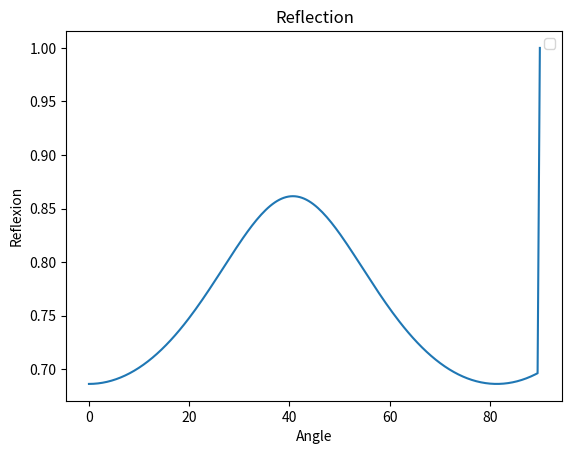

Write Python code to recreate this figure.
import numpy as np
import matplotlib.pyplot as plt


class Bragg:

    def __init__(self, periods, Lambda, Theta, Npoints):

        # On prend des valeurs de Lambda et Theta
        self.Lambda = Lambda
        self.Theta = Theta

        # On définie la permittivité et la perméabilité
        self.Eps = np.array([1, 2, 4])
        self.Mu = np.array([1, 1, 1])

        # On définie le nombre de période
        self.n_periods = periods

        # On définie le nombre de points

        self.Npoints = Npoints

        # Définition de la structure du matériau => ( 0, 1, 2, 1, 2, ...., 1, 2, 0)
        rep0 = np.tile([1, 2], (1, self.n_periods))
        rep0 = np.insert(rep0, 0, 0)
        rep0 = np.append(rep0, 0)
        self.Type = rep0

        # Idem pour la hauteur
        rep1 = np.tile([600 / np.sqrt(2), 600 / (4 * 2)], (1, self.n_periods))
        rep1 = np.insert(rep1, 0, 600)
        rep1 = np.append(rep1, 100)
        self.height = rep1

        # Définition de la polarisation
        self.pol = 1

    def cascade(self, A, B):
        # On combine deux matrices de diffusion A et B en une seule matrice de diffusion (2*2) S
        t = 1 / (1 - B[0, 1] * A[1, 1])
        S = np.array([[A[0, 0] + A[0, 1] * B[0, 0] * A[1, 0] * t, A[0, 1] * B[0, 1] * t],
                      [B[1, 0] * A[1, 0] * t, B[1, 1] + A[1, 1] * B[0, 1] * B[1, 0] * t]])
        return S

    def coefficient(self, a):

        # On considère que la première valeur de la hauteur est 0
        self.height[0] = 0

        # On definie k0 à partir de lambda
        k0 = (2 * np.pi) / self.Lambda

        # g est la longeur de Type
        g = len(self.Type)

        # On définie deux array comme des copies de Type
        TypeEps = np.copy(self.Type)
        TypeMu = np.copy(self.Type)

        # On implémente les valeurs de la permittivité et de la perméabilité dans type pour définir le matériau
        for i in range(2, -1, -1):
            TypeEps[TypeEps == i] = self.Eps[i]
            TypeMu[TypeMu == i] = self.Mu[i]

        # En fonction de la polarisation, f prend soit la valeur TypeMu ou la valeur TypeEps
        if self.pol == 0:
            f = TypeMu
        else:
            f = TypeEps

        # Définition de alpha et gamma en fonction de TypeEps, TypeMu, k0 et Theta
        alpha = np.sqrt(TypeEps[0] * TypeMu[0]) * k0 * np.sin(a * (np.pi / 180))
        gamma = np.sqrt(TypeEps * TypeMu * (k0 ** 2) - np.ones(g) * (alpha ** 2))
        # print("gamma=",gamma)

        # On fait en sorte d'avoir un résultat positif en foction au cas où l'index serait négatif
        if np.real(TypeEps[0]) < 0 and np.real(TypeMu[0]):
            gamma[0] = -gamma[0]

        # On modifie la détermination de la racine carrée pour obtenir un stabilité parfaite
        if g > 2:
            gamma[1: g - 2] = gamma[1:g - 2] * (1 - 2 * (np.imag(gamma[1:g - 2]) < 0))
        # Condition de l'onde sortante pour le dernier milieu
        if np.real(TypeEps[g - 1]) < 0 and np.real(TypeMu[g - 1]) < 0 and np.real(
                np.sqrt(TypeEps[g - 1] * TypeMu * (k0 ** 2) - (alpha ** 2))):
            gamma[g - 1] = -np.sqrt(TypeEps[g - 1] * TypeMu[g - 1] - (alpha ** 2))
        else:
            gamma[g - 1] = np.sqrt(TypeEps[g - 1] * TypeMu[g - 1] * (k0 ** 2) - (alpha ** 2))

        # Définition de la matrice T
        # T = np.array([[[0, 1], [1, 0]], [[0, 0], [0, 0]], [[0, 0], [0, 0]]])
        # # Cacul des matrices S
        # for k in range(0, g - 2, 1):
        #     # Matrice de diffusion des couches
        #     t = np.exp(1j * gamma[k] * self.height[k])
        #     T[2 * k, :, :] = np.array([[0, t], [t, 0]])
        #
        #     # Matrice de diffusion d'interface
        #     b1 = gamma[k] / (f[k])
        #     b2 = gamma[k + 1] / (f[k + 1])
        #     T[2 * k + 1, :, :] = np.array(
        #         [[(b1 - b2) / (b1 + b2), (2 * b2) / (b1 + b2)], [(2 * b1) / (b1 + b2), (b2 - b1) / (b1 + b2)]])
        #
        # # Matrice de diffusion pour la dernière couche
        # t = np.exp(1j * gamma[g - 1] * self.height[g - 1])
        # T[2 * g, :, :] = np.array([[0, t], [t, 0]])

        a = np.array([[[1, 0], [0, 1]]])

        for k in range(g - 3):
            z = gamma[k]
            # print("z=",z)
            t = np.exp(1j * gamma[k] * self.height[k])
            B = np.array([[[t, 0], [0, t]]])

            b1 = gamma[k] / (f[k])
            # print("b1", b1, k)
            b2 = gamma[k + 1] / (f[k + 1])
            # print("b2", b2, k)

            C = np.array(
                [[[(b1 - b2) / (b1 + b2), (2 * b2) / (b1 + b2)], [(2 * b1) / (b1 + b2), (b2 - b1) / (b1 + b2)]]])
            if k % 2 == 0:
                a = np.concatenate((a, B), axis=0)
            else:
                a = np.concatenate((a, C), axis=0)
        t = np.exp(1j * gamma[g - 1] * self.height[g - 1])
        D = np.array([[[t, 0], [0, t]]])
        a = np.concatenate((a, D), axis=0)

        # print("avant", a)

        # On combine les différentes matrices
        a_ = np.copy(a)

        for i in range(0, a.shape[1] - 2, 1):
            a[i + 1] = self.cascade(a[i], a_[i + 1])

        # print("après", a)

        # Coefficient de reflexion de l'ensemble de la structure
        r = a[a.shape[1]][0, 1]
        # print("r=", r)
        # Coefficient de transmission de l'ensemble de la structure
        tr = a[a.shape[1], :, :][1, 1]
        # print("t=", tr)
        # Coefficient de réflexion de l'énergie
        R = np.abs(r) ** 2
        # print("R=", R)
        # Coefficient de transmission de l'énergie
        Tr = (np.abs(tr) ** 2)
        # * gamma[g - 1] * f[0] / (gamma[0] * f[g - 1])
        # print("T=", Tr)

        return r, tr, R, Tr

    # def affichageCoef(self):

    def angular(self):

        # Intervalle angulaire
        angMax = 90
        angMin = 0
        Range_angl = np.linspace(angMin, angMax, self.Npoints)

        # print(Range_angl)
        a = np.ones((self.Npoints, 1))
        b = np.ones((self.Npoints, 1))
        c = np.ones((self.Npoints, 1))
        d = np.ones((self.Npoints, 1))

        for i in range(self.Npoints - 1):
            a[i], b[i], c[i], d[i] = self.coefficient(i)

        fig, ax = plt.subplots()  # Create a figure and an axes.
        ax.plot(Range_angl, c)  # Plot some data on the axes.
        ax.set_xlabel('Angle')  # Add an x-label to the axes.
        ax.set_ylabel('Reflexion')  # Add a y-label to the axes.
        ax.set_title("Reflection")  # Add a title to the axes.
        ax.legend()
        plt.show()


theta = (35 * np.pi) / 180

a = Bragg(20, 600, theta, 200)
a.coefficient(35)
a.angular()


